Run: headless pygame with SDL's dummy video driver; simulated clock (each Clock.tick advances the game by its frame time, no real sleeping); random seed 0; keys injected as events and as key.get_pressed() state; mouse plan: one left click at the window centre at the start of phase 2, then a move to the lower-right quarter at the start of phase 3.
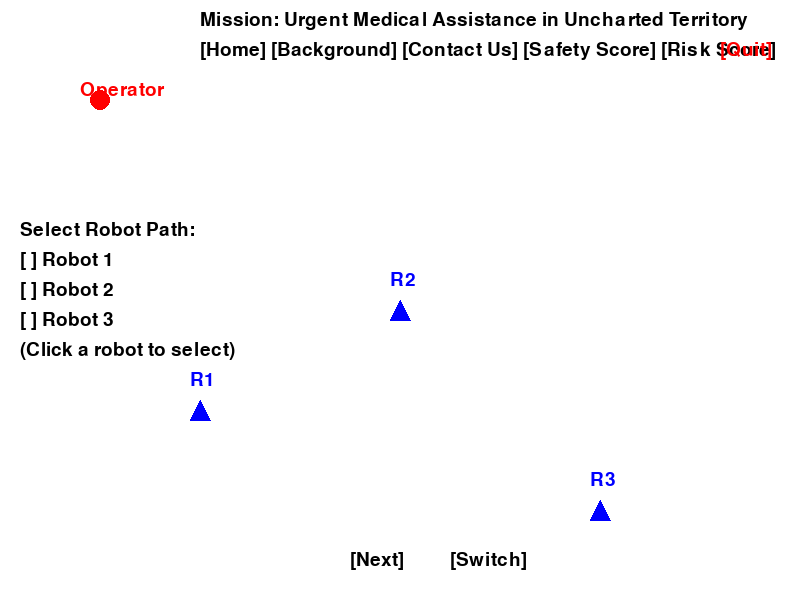
Frame 1 of 4 · flips 1–60 · no input
Frame 2 of 4 · flips 61–180 · clicked the window centre · tapped SPACE, RETURN · held RIGHT (→), D · screen unchanged from frame 1, image omitted
Frame 3 of 4 · flips 181–300 · moved the mouse to the lower-right quarter · held DOWN (↓), S · screen unchanged from frame 2, image omitted
Frame 4 of 4 · flips 301–420 · held LEFT (←), A, UP (↑), W · screen unchanged from frame 3, image omitted

The pygame program that drew these frames:

import pygame

# Initialize Pygame
pygame.init()

# Screen settings
WIDTH, HEIGHT = 800, 600
screen = pygame.display.set_mode((WIDTH, HEIGHT))
pygame.display.set_caption("Mission: Urgent Medical Assistance in Uncharted Territory")

# Colors
WHITE = (255, 255, 255)
BLUE = (0, 0, 255)
RED = (255, 0, 0)
BLACK = (0, 0, 0)
GREEN = (0, 255, 0)
YELLOW = (255, 255, 0)

# Robot and operator positions
robots = [
    {"id": 1, "x": 200, "y": 400, "visibility": 80, "traversability": 60, "success": "High"},
    {"id": 2, "x": 400, "y": 300, "visibility": 60, "traversability": 80, "success": "Marginal"},
    {"id": 3, "x": 600, "y": 500, "visibility": 70, "traversability": 50, "success": "Low"},
]
operator = {"x": 100, "y": 100}

selected_robot = None
font = pygame.font.Font(None, 28)

# Function to draw text
def draw_text(text, x, y, color=BLACK):
    text_surface = font.render(text, True, color)
    screen.blit(text_surface, (x, y))

# Main loop
running = True
while running:
    screen.fill(WHITE)
    
    # Draw header
    draw_text("Mission: Urgent Medical Assistance in Uncharted Territory", 200, 10, BLACK)
    draw_text("[Home] [Background] [Contact Us] [Safety Score] [Risk Score]", 200, 40, BLACK)
    draw_text("[Quit]", 720, 40, RED)
    
    # Draw operator
    pygame.draw.circle(screen, RED, (operator["x"], operator["y"]), 10)
    draw_text("Operator", operator["x"] - 20, operator["y"] - 20, RED)
    
    # Draw robots
    for robot in robots:
        pygame.draw.polygon(screen, BLUE, [(robot["x"], robot["y"]), (robot["x"] - 10, robot["y"] + 20), (robot["x"] + 10, robot["y"] + 20)])
        draw_text(f"R{robot['id']}", robot["x"] - 10, robot["y"] - 30, BLUE)
    
    # Display robot details if selected
    if selected_robot:
        draw_text(f"Robot {selected_robot['id']}", 20, 80)
        draw_text(f"Visibility: {selected_robot['visibility']}%", 20, 110)
        draw_text(f"Traversability: {selected_robot['traversability']}%", 20, 140)
        color = GREEN if selected_robot['success'] == "High" else YELLOW if selected_robot['success'] == "Marginal" else RED
        draw_text(f"Mission Success: {selected_robot['success']}", 20, 170, color)
    
    # Draw selection instructions
    draw_text("Select Robot Path:", 20, 220)
    draw_text("[ ] Robot 1", 20, 250)
    draw_text("[ ] Robot 2", 20, 280)
    draw_text("[ ] Robot 3", 20, 310)
    draw_text("(Click a robot to select)", 20, 340, BLACK)
    
    # Draw footer buttons
    draw_text("[Next]", 350, 550, BLACK)
    draw_text("[Switch]", 450, 550, BLACK)
    
    # Event handling
    for event in pygame.event.get():
        if event.type == pygame.QUIT:
            running = False
        elif event.type == pygame.MOUSEBUTTONDOWN:
            mx, my = pygame.mouse.get_pos()
            for robot in robots:
                if robot["x"] - 10 < mx < robot["x"] + 10 and robot["y"] - 20 < my < robot["y"]:
                    selected_robot = robot
    
    pygame.display.flip()

pygame.quit()
